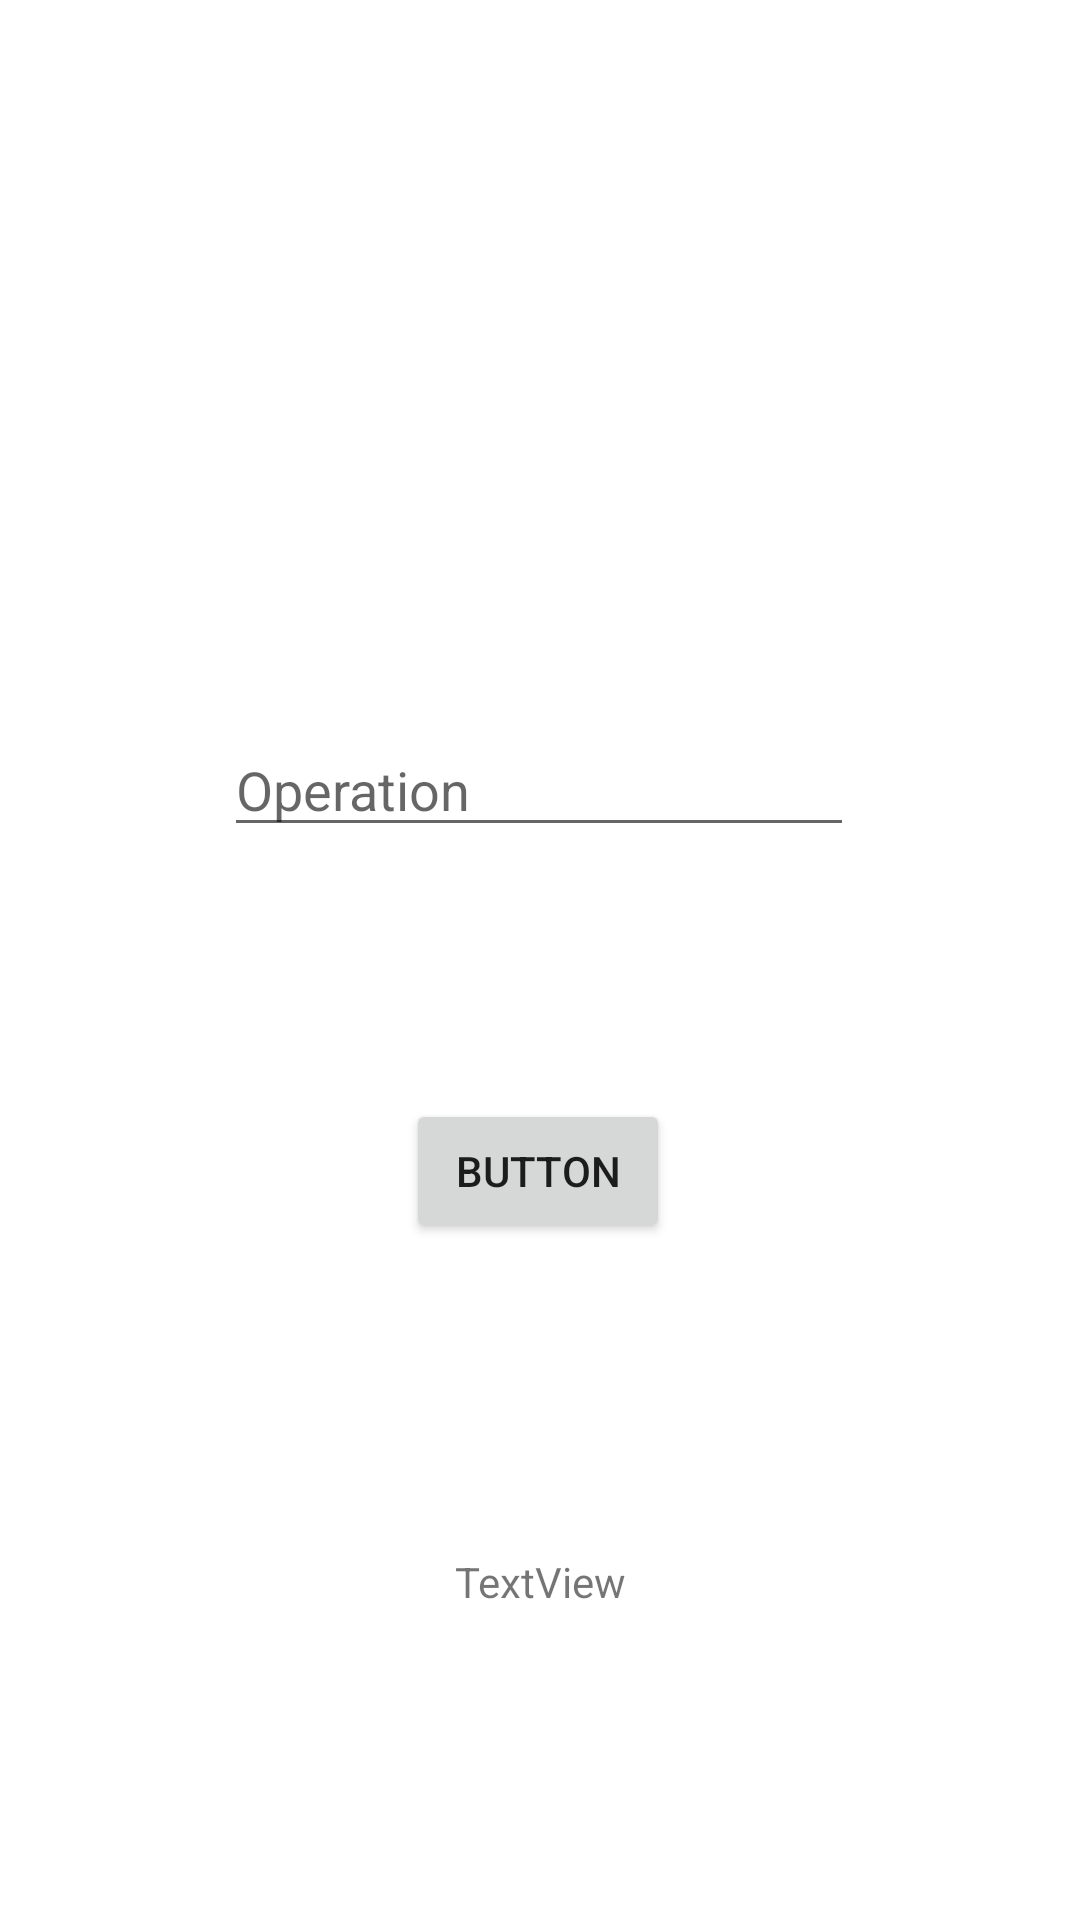

The Android layout XML behind this screen, and the referenced resources:
<!-- AndroidManifest.xml: application theme Theme.OOOk2 -->
<!-- res/layout/activity_main.xml -->
<?xml version="1.0" encoding="utf-8"?>
<androidx.constraintlayout.widget.ConstraintLayout xmlns:android="http://schemas.android.com/apk/res/android"
    xmlns:app="http://schemas.android.com/apk/res-auto"
    xmlns:tools="http://schemas.android.com/tools"
    android:layout_width="match_parent"
    android:layout_height="match_parent"
    tools:context=".MainActivity">

    <Button
        android:id="@+id/button1"
        android:layout_width="wrap_content"
        android:layout_height="wrap_content"
        android:layout_marginTop="84dp"
        android:onClick="handleText"
        android:text="Button"
        app:layout_constraintEnd_toEndOf="parent"
        app:layout_constraintHorizontal_bias="0.498"
        app:layout_constraintStart_toStartOf="parent"
        app:layout_constraintTop_toBottomOf="@+id/editText1" />

    <EditText
        android:id="@+id/editText1"
        android:layout_width="wrap_content"
        android:layout_height="wrap_content"
        android:layout_marginTop="241dp"
        android:layout_marginBottom="84dp"
        android:ems="10"
        android:hint="Operation"
        android:inputType="textPersonName"
        app:layout_constraintBottom_toTopOf="@+id/button1"
        app:layout_constraintEnd_toEndOf="parent"
        app:layout_constraintHorizontal_bias="0.497"
        app:layout_constraintStart_toStartOf="parent"
        app:layout_constraintTop_toTopOf="parent" />

    <TextView
        android:id="@+id/textView1"
        android:layout_width="wrap_content"
        android:layout_height="wrap_content"
        android:text="TextView"
        app:layout_constraintBottom_toBottomOf="parent"
        app:layout_constraintEnd_toEndOf="parent"
        app:layout_constraintStart_toStartOf="parent"
        app:layout_constraintTop_toBottomOf="@+id/button1" />

</androidx.constraintlayout.widget.ConstraintLayout>
<!-- resources referenced by this layout -->
<resources>
  <style name="Theme.OOOk2" parent="Theme.MaterialComponents.DayNight.DarkActionBar">
          
          <item name="colorPrimary">@color/purple_500</item>
          <item name="colorPrimaryVariant">@color/purple_700</item>
          <item name="colorOnPrimary">@color/white</item>
          
          <item name="colorSecondary">@color/teal_200</item>
          <item name="colorSecondaryVariant">@color/teal_700</item>
          <item name="colorOnSecondary">@color/black</item>
          
          <item name="android:statusBarColor" tools:targetApi="l">?attr/colorPrimaryVariant</item>
          
      </style>
  <!-- not gathered from this repository: default colours our renderer supplied (Android Studio template values) -->
  <color name="purple_500">#FF6200EE</color>
  <color name="purple_700">#FF3700B3</color>
  <color name="teal_200">#FF03DAC5</color>
  <color name="teal_700">#FF018786</color>
  <color name="black">#FF000000</color>
  <color name="white">#FFFFFFFF</color>
</resources>
